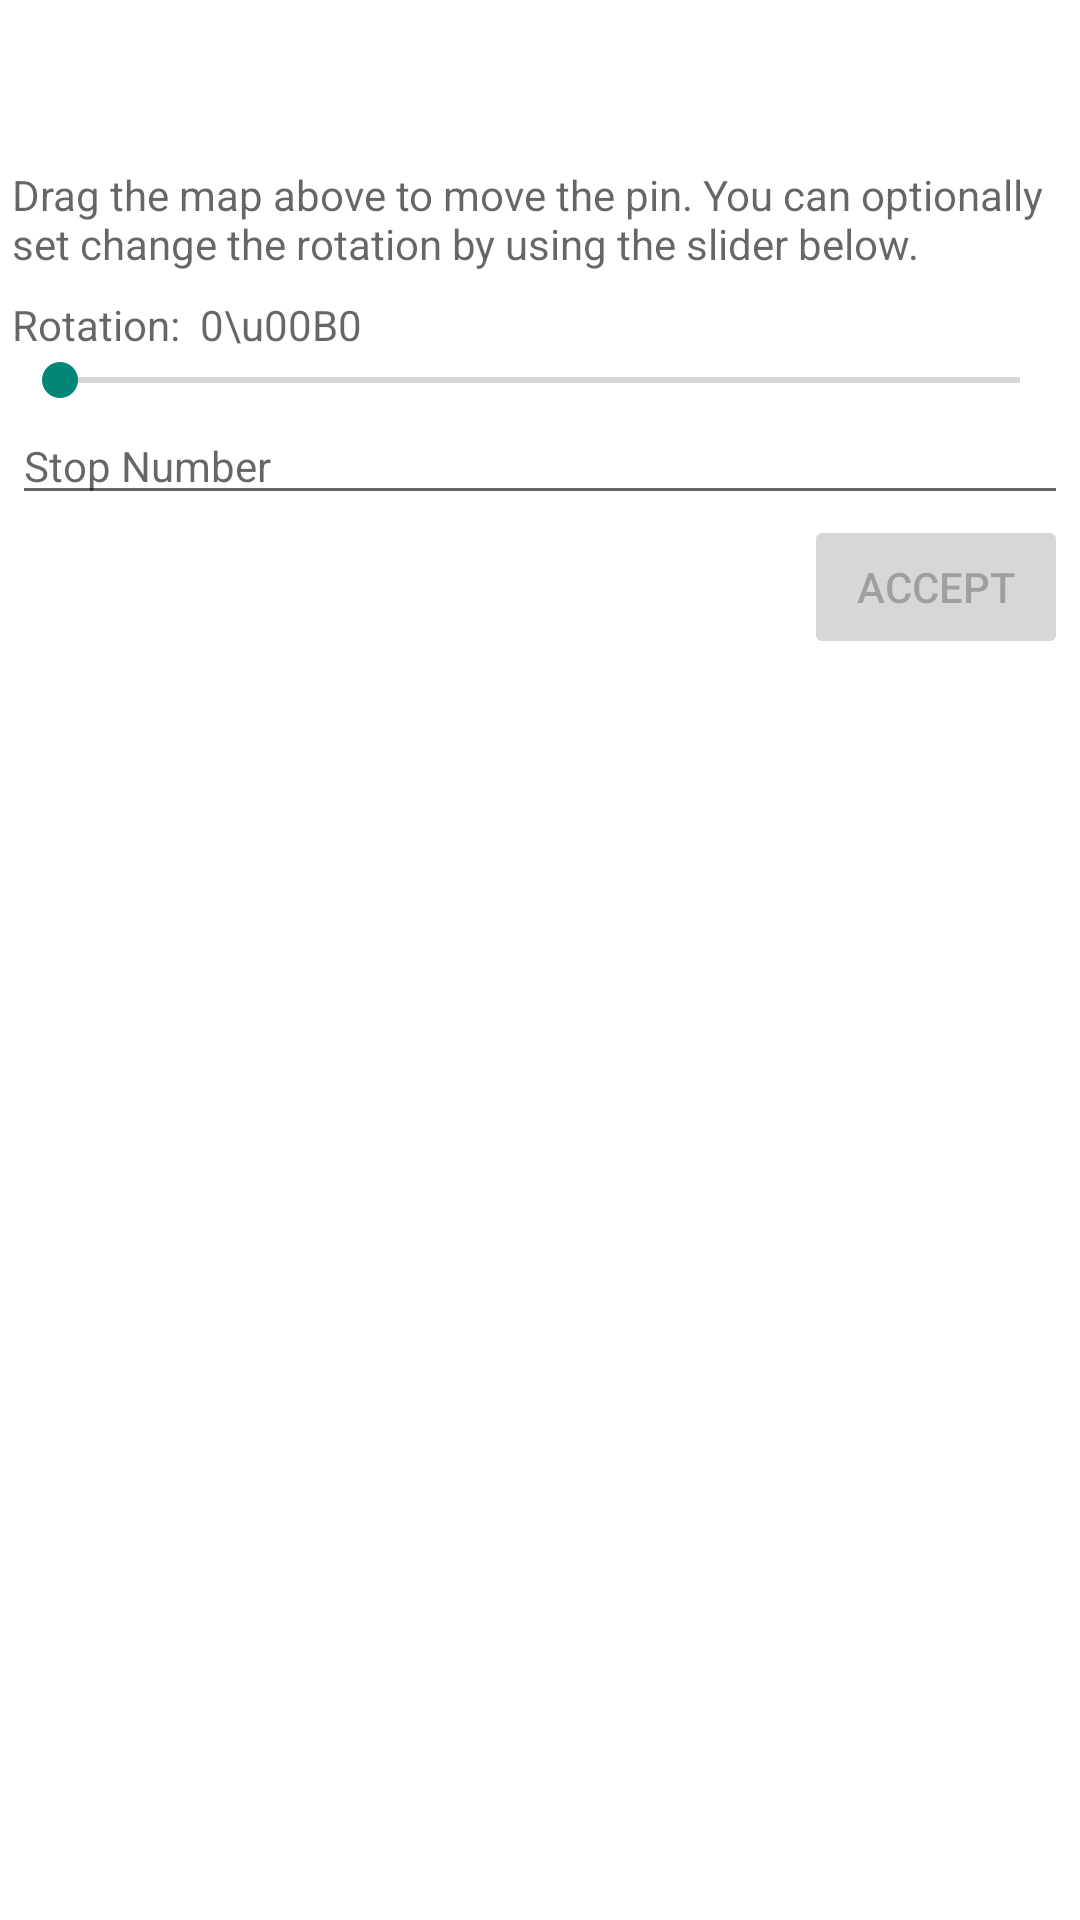

Layout XML and referenced resources for this Android screen:
<!-- AndroidManifest.xml: application theme AppTheme -->
<!-- res/layout/fragment_add_stop.xml -->
<?xml version="1.0" encoding="utf-8"?>
<LinearLayout xmlns:android="http://schemas.android.com/apk/res/android"
              android:layout_width="match_parent"
              android:layout_height="match_parent"
              android:orientation="vertical"
              android:padding="4dp"
              android:paddingTop="8dp">

  <TextView
    android:id="@+id/movePinHeading"
    android:layout_width="wrap_content"
    android:layout_height="wrap_content"
    android:textColor="?android:attr/textColorPrimary"
    android:textSize="16sp"
    android:textStyle="bold"/>

  <TextView
    android:id="@+id/movePinSubheading"
    android:layout_width="wrap_content"
    android:layout_height="wrap_content"
    android:ellipsize="end"
    android:maxLines="2"
    android:textColor="?android:attr/textColorSecondary"
    android:textSize="16sp"/>

  <TextView
    android:layout_width="wrap_content"
    android:layout_height="wrap_content"
    android:layout_marginTop="8dp"
    android:text="Drag the map above to move the pin. You can optionally set change the rotation by using the slider below."
    android:textColor="?android:attr/textColorSecondary"
    android:textSize="14sp"/>

  <LinearLayout
    android:layout_width="wrap_content"
    android:layout_height="wrap_content"
    android:layout_marginTop="8dp"
    android:orientation="horizontal">

    <TextView
      android:layout_width="wrap_content"
      android:layout_height="wrap_content"
      android:text="Rotation: "
      android:textColor="?android:attr/textColorSecondary"
      android:textSize="14sp"/>

    <TextView
      android:id="@+id/degrees"
      android:layout_width="wrap_content"
      android:layout_height="wrap_content"
      android:text=" 0\u00B0"
      android:textColor="?android:attr/textColorSecondary"
      android:textSize="14sp"/>
  </LinearLayout>


  <SeekBar
    android:id="@+id/seek_bar_rotation"
    android:layout_width="match_parent"
    android:layout_height="wrap_content"/>

  <EditText
    android:id="@+id/text_stop_id"
    android:layout_width="match_parent"
    android:layout_height="wrap_content"
    android:hint="Stop Number"
    android:inputType="number"
    android:textSize="14sp"/>

  <Button
    android:id="@+id/btn_accept_move"
    android:layout_width="wrap_content"
    android:layout_height="wrap_content"
    android:layout_gravity="right"
    android:enabled="false"
    android:text="Accept"/>

</LinearLayout>
<!-- resources referenced by this layout -->
<resources>
  <style name="AppTheme" parent="Theme.AppCompat.Light.NoActionBar">
      <item name="android:windowBackground">@android:color/white</item>
      <item name="android:colorPrimaryDark">#333</item>
    </style>
</resources>
